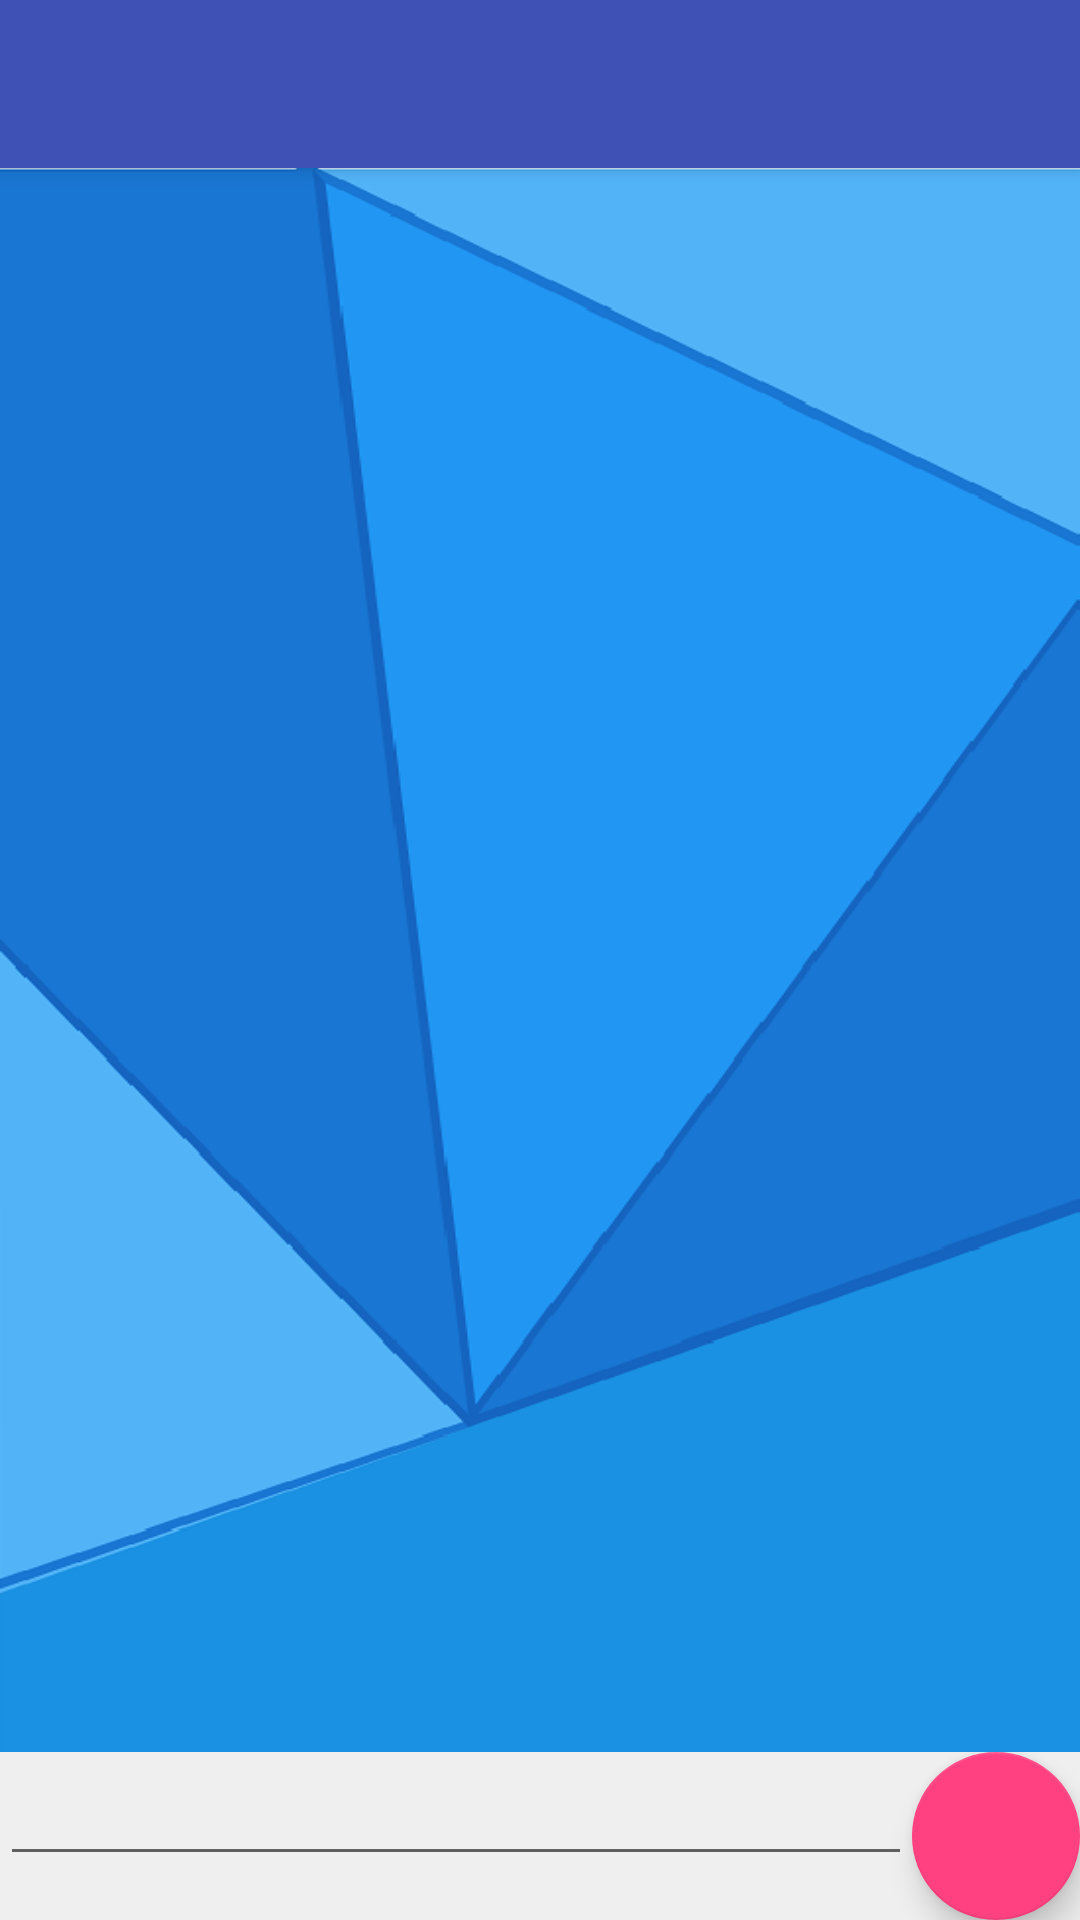

Here is an Android app screen rendered from its layout file. Give the layout XML and the strings, colors and styles it references.
<!-- AndroidManifest.xml: application theme AppTheme -->
<!-- res/layout/app_bar_mensajes_maestros.xml -->
<?xml version="1.0" encoding="utf-8"?>
<android.support.design.widget.CoordinatorLayout xmlns:android="http://schemas.android.com/apk/res/android"
    xmlns:app="http://schemas.android.com/apk/res-auto"
    xmlns:tools="http://schemas.android.com/tools"
    android:layout_width="match_parent"
    android:layout_height="match_parent"
    android:fitsSystemWindows="true"
    tools:context="com.usac.brayan.mensajeriaarquitectura.MensajesMaestros">

    <android.support.design.widget.AppBarLayout
        android:layout_width="match_parent"
        android:layout_height="wrap_content"
        android:theme="@style/AppTheme.AppBarOverlay">

        <RelativeLayout
            android:layout_width="match_parent"
            android:layout_height="wrap_content">
        <android.support.v7.widget.Toolbar
            android:id="@+id/toolbar"
            android:layout_width="match_parent"
            android:layout_height="?attr/actionBarSize"
            android:background="?attr/colorPrimary"
            app:popupTheme="@style/AppTheme.PopupOverlay"/>

            <ImageButton
                android:layout_width="wrap_content"
                android:layout_height="wrap_content"
                android:src="@drawable/ic_reads_white_24dp"
                android:background="@null"
                android:layout_alignRight="@+id/toolbar"
                android:layout_centerVertical="true"
                android:layout_marginRight="40dp"
                android:id="@+id/reads"/>
        </RelativeLayout>


    </android.support.design.widget.AppBarLayout>

    <include layout="@layout/content_mensajes_maestros" />



</android.support.design.widget.CoordinatorLayout>
<!-- res/layout/content_mensajes_maestros.xml (included above) -->
<?xml version="1.0" encoding="utf-8"?>
<LinearLayout xmlns:android="http://schemas.android.com/apk/res/android"
    xmlns:app="http://schemas.android.com/apk/res-auto"
    xmlns:tools="http://schemas.android.com/tools"
    android:layout_width="match_parent"
    android:layout_height="match_parent"
    android:background="#efefef"
    android:orientation="vertical"
    app:layout_behavior="@string/appbar_scrolling_view_behavior"
    tools:context=".MensajesMaestros"
    tools:showIn="@layout/app_bar_mensajes_maestros">

    <ListView
        android:id="@+id/msgview"
        android:layout_width="fill_parent"
        android:layout_height="0dp"
        android:layout_weight="1"
        android:background="@mipmap/chatback"
        android:divider="@null"
        android:stackFromBottom="true"
        android:transcriptMode="alwaysScroll"
        android:nestedScrollingEnabled="true"></ListView>

    <LinearLayout
        android:layout_width="match_parent"
        android:layout_height="wrap_content"
        android:orientation="horizontal"
        android:weightSum="3">

        <EditText
            android:id="@+id/msg"
            android:layout_width="0dp"
            android:layout_height="wrap_content"
            android:layout_weight="3" />

        <android.support.design.widget.FloatingActionButton
            android:id="@+id/send"
            android:layout_width="wrap_content"
            android:layout_height="wrap_content"
            android:src="@drawable/ic_send_white2_24dp"/>

    </LinearLayout>
</LinearLayout>
<!-- resources referenced by this layout -->
<resources>
  <!-- mipmap chatback: png bitmap (mipmap-hdpi, 38479 bytes) -->
  <style name="AppTheme.AppBarOverlay" parent="ThemeOverlay.AppCompat.Dark.ActionBar" />
  <style name="AppTheme.PopupOverlay" parent="ThemeOverlay.AppCompat.Light" />
  <style name="AppTheme" parent="Theme.AppCompat.Light.DarkActionBar">
          
          <item name="colorPrimary">@color/colorPrimary</item>
          <item name="colorPrimaryDark">@color/colorPrimaryDark</item>
          <item name="colorAccent">@color/colorAccent</item>
          <item name="windowNoTitle">true</item>
      </style>
  <color name="colorPrimary">#3F51B5</color>
  <color name="colorPrimaryDark">#303F9F</color>
  <color name="colorAccent">#FF4081</color>
</resources>
